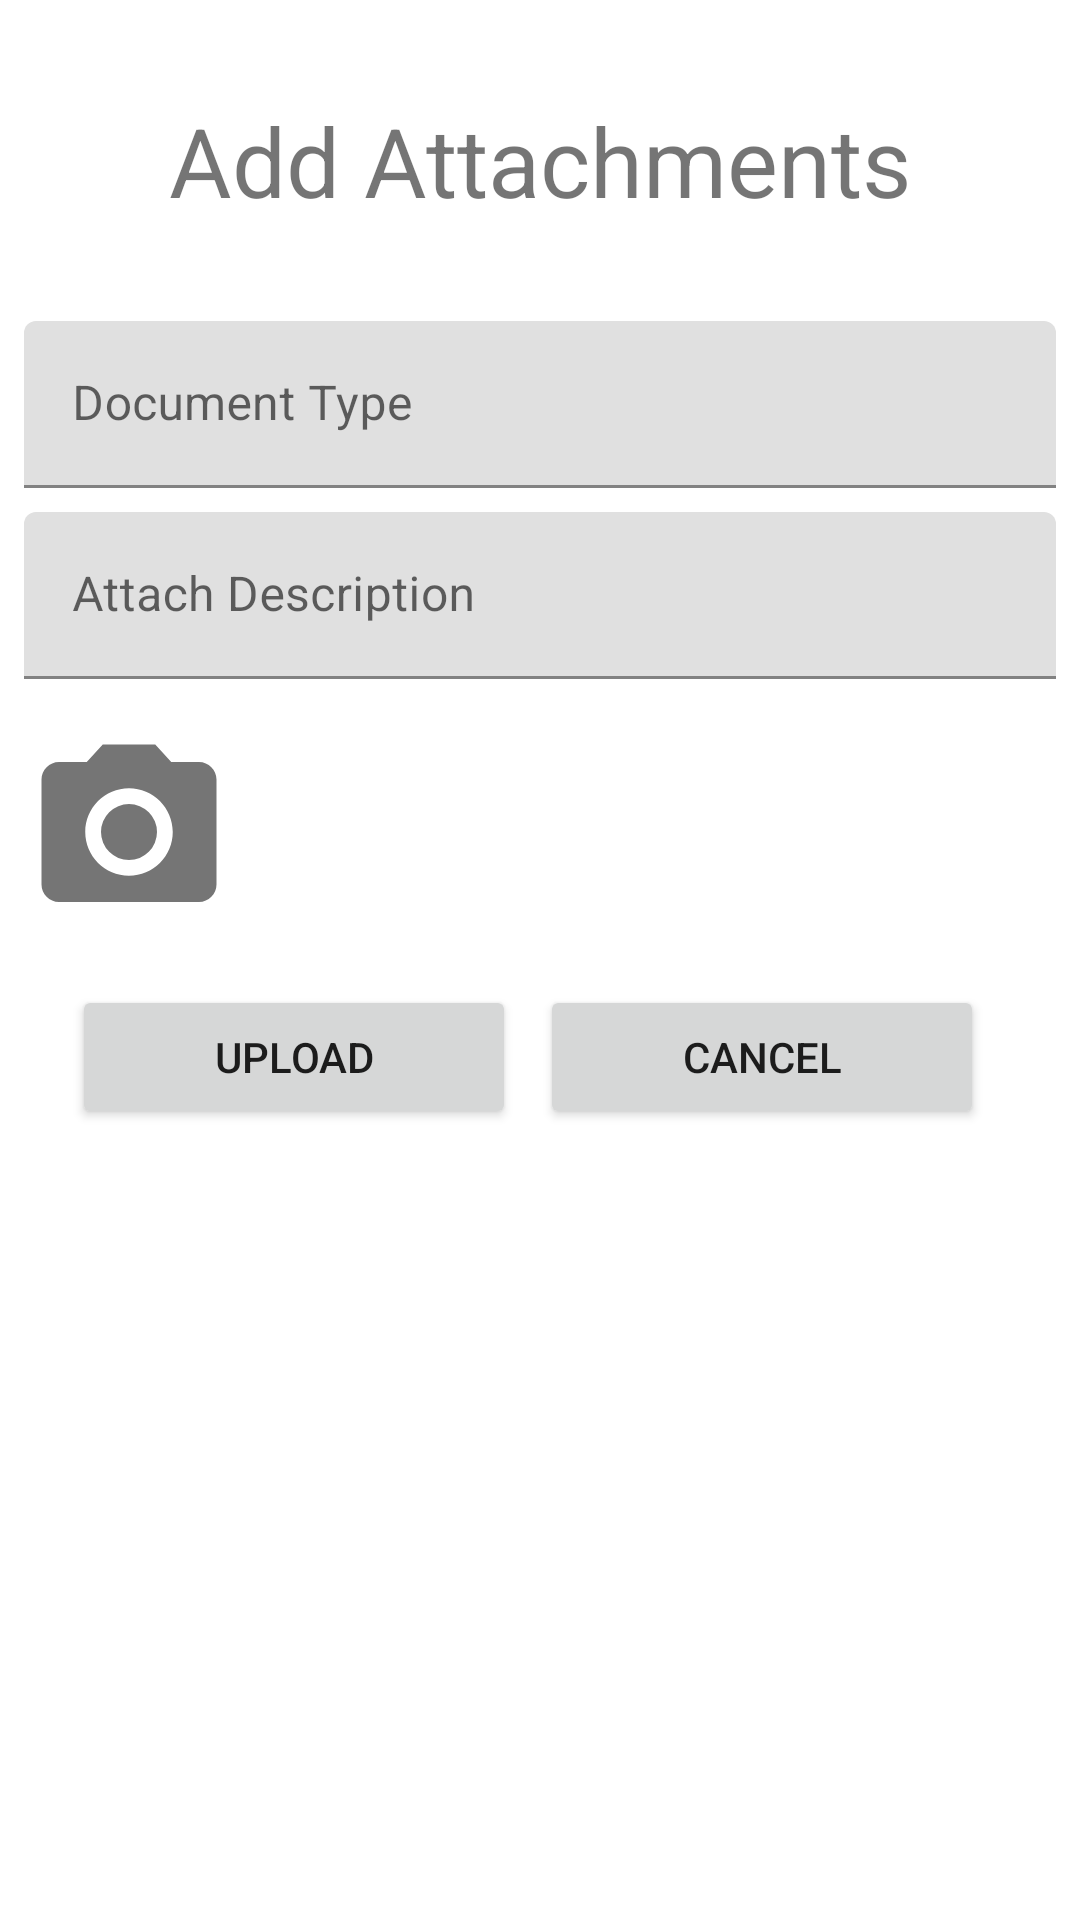

Write the Android layout XML for this screen, with the resource values it uses.
<!-- AndroidManifest.xml: application theme Theme.TOTAL -->
<!-- res/layout/fragment_add_photo.xml -->
<?xml version="1.0" encoding="utf-8"?>
<layout
    xmlns:android="http://schemas.android.com/apk/res/android"
    xmlns:app="http://schemas.android.com/apk/res-auto"
    xmlns:tools="http://schemas.android.com/tools">
    <data>

    </data>

<androidx.constraintlayout.widget.ConstraintLayout
    android:layout_width="match_parent"
    android:layout_height="match_parent"
    tools:context=".fragment.grievance.AddPhotoFragment">


    <TextView
        android:id="@+id/txtTitle"
        android:layout_width="match_parent"
        android:layout_height="wrap_content"
        android:layout_marginStart="32dp"
        android:layout_marginTop="32dp"
        android:layout_marginEnd="32dp"
        android:text="Add Attachments"
        android:textSize="32dp"
        android:gravity="center_horizontal"
        app:layout_constraintEnd_toEndOf="parent"
        app:layout_constraintStart_toStartOf="parent"
        app:layout_constraintTop_toTopOf="parent" />

    <LinearLayout
        android:layout_marginTop="32dp"
        android:layout_width="match_parent"
        android:layout_height="wrap_content"
        android:id="@+id/layoutEditView"
        app:layout_constraintTop_toBottomOf="@+id/txtTitle"
        app:layout_constraintStart_toStartOf="parent"
        app:layout_constraintEnd_toEndOf="parent"
        android:orientation="vertical"
        android:layout_marginStart="8dp"
        android:layout_marginEnd="8dp"
        >
        <com.google.android.material.textfield.TextInputLayout
            android:id="@+id/txtDocType"
            android:layout_width="match_parent"
            android:layout_height="wrap_content"
            android:hint="Document Type">
            <com.google.android.material.textfield.TextInputEditText
                android:layout_width="match_parent"
                android:layout_height="wrap_content"
                />
        </com.google.android.material.textfield.TextInputLayout>

        <com.google.android.material.textfield.TextInputLayout
            android:layout_marginTop="8dp"
            android:id="@+id/txtDesc"
            android:layout_width="match_parent"
            android:layout_height="wrap_content"
            android:hint="Attach Description">
            <com.google.android.material.textfield.TextInputEditText
                android:layout_width="match_parent"
                android:layout_height="wrap_content"
                />
        </com.google.android.material.textfield.TextInputLayout>

        <LinearLayout
            android:layout_width="match_parent"
            android:layout_height="wrap_content"
            android:id="@+id/pictureLayout"
            android:orientation="horizontal"

            >
            <TextView
                android:id="@+id/takePicture"
                android:layout_marginTop="16dp"
                android:layout_width="70dp"
                android:layout_height="70dp"
                android:background="@drawable/ic_photo"
                android:layout_marginEnd="32dp"
                />
            <TextView
                android:layout_width="match_parent"
                android:layout_height="wrap_content"
                android:text="Load Successfully"
                android:id="@+id/photoSuccess"
                android:textSize="18dp"
                android:visibility="gone"
                android:layout_gravity="center_vertical"
                />
        </LinearLayout>
        <LinearLayout
            android:layout_width="match_parent"
            android:layout_height="wrap_content"
            android:orientation="horizontal"
            android:layout_margin="16dp"
            >

            <Button
                android:layout_width="wrap_content"
                android:layout_height="wrap_content"
                android:layout_weight="1"
                android:id="@+id/btnUpload"
                android:layout_marginEnd="8dp"
                android:text="Upload" />
            <Button
                android:layout_width="wrap_content"
                android:layout_height="wrap_content"
                android:layout_weight="1"
                android:layout_marginEnd="8dp"
                android:id="@+id/btnCancel"
                android:text="Cancel"/>

        </LinearLayout>

    </LinearLayout>

</androidx.constraintlayout.widget.ConstraintLayout></layout>
<!-- resources referenced by this layout -->
<resources>
  <!-- drawable ic_photo (drawable) -->
  <vector android:height="60dp" android:tint="#757575"
      android:viewportHeight="24" android:viewportWidth="24"
      android:width="60dp" xmlns:android="http://schemas.android.com/apk/res/android">
      <path android:fillColor="@android:color/white" android:pathData="M12,12m-3.2,0a3.2,3.2 0,1 1,6.4 0a3.2,3.2 0,1 1,-6.4 0"/>
      <path android:fillColor="@android:color/white" android:pathData="M9,2L7.17,4L4,4c-1.1,0 -2,0.9 -2,2v12c0,1.1 0.9,2 2,2h16c1.1,0 2,-0.9 2,-2L22,6c0,-1.1 -0.9,-2 -2,-2h-3.17L15,2L9,2zM12,17c-2.76,0 -5,-2.24 -5,-5s2.24,-5 5,-5 5,2.24 5,5 -2.24,5 -5,5z"/>
  </vector>
  <style name="Theme.TOTAL" parent="Theme.MaterialComponents.DayNight.DarkActionBar">
          
          <item name="colorPrimary">@color/color_primary</item>
          <item name="colorPrimaryVariant">@color/color_primary_dark</item>
          <item name="colorOnPrimary">@color/color_primary_light</item>
          
          <item name="colorSecondary">@color/color_accent</item>
          <item name="colorSecondaryVariant">@color/color_primary_text</item>
          <item name="colorOnSecondary">@color/color_secondary_text</item>
          
          <item name="android:statusBarColor" tools:targetApi="l">?attr/colorPrimaryVariant</item>
          
      </style>
  <color name="color_primary">#00BCD4</color>
  <color name="color_primary_dark">#0097A7</color>
  <color name="color_primary_light">#B2EBF2</color>
  <color name="color_accent">#03A9F4</color>
  <color name="color_primary_text">#212121</color>
  <color name="color_secondary_text">#757575</color>
</resources>
